Photos from the image-classification dataset "dataset" in the GitHub repository ananya-byte/AlzheimerDataset. Its 4 classes are: mild dementia, moderate dementia, non-demented, very mild dementia.

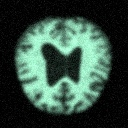
Label: very mild dementia

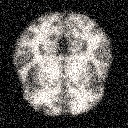
Label: non-demented

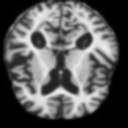
Label: moderate dementia

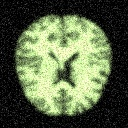
Label: non-demented

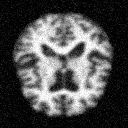
Label: mild dementia

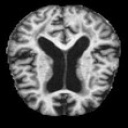
Label: mild dementia
